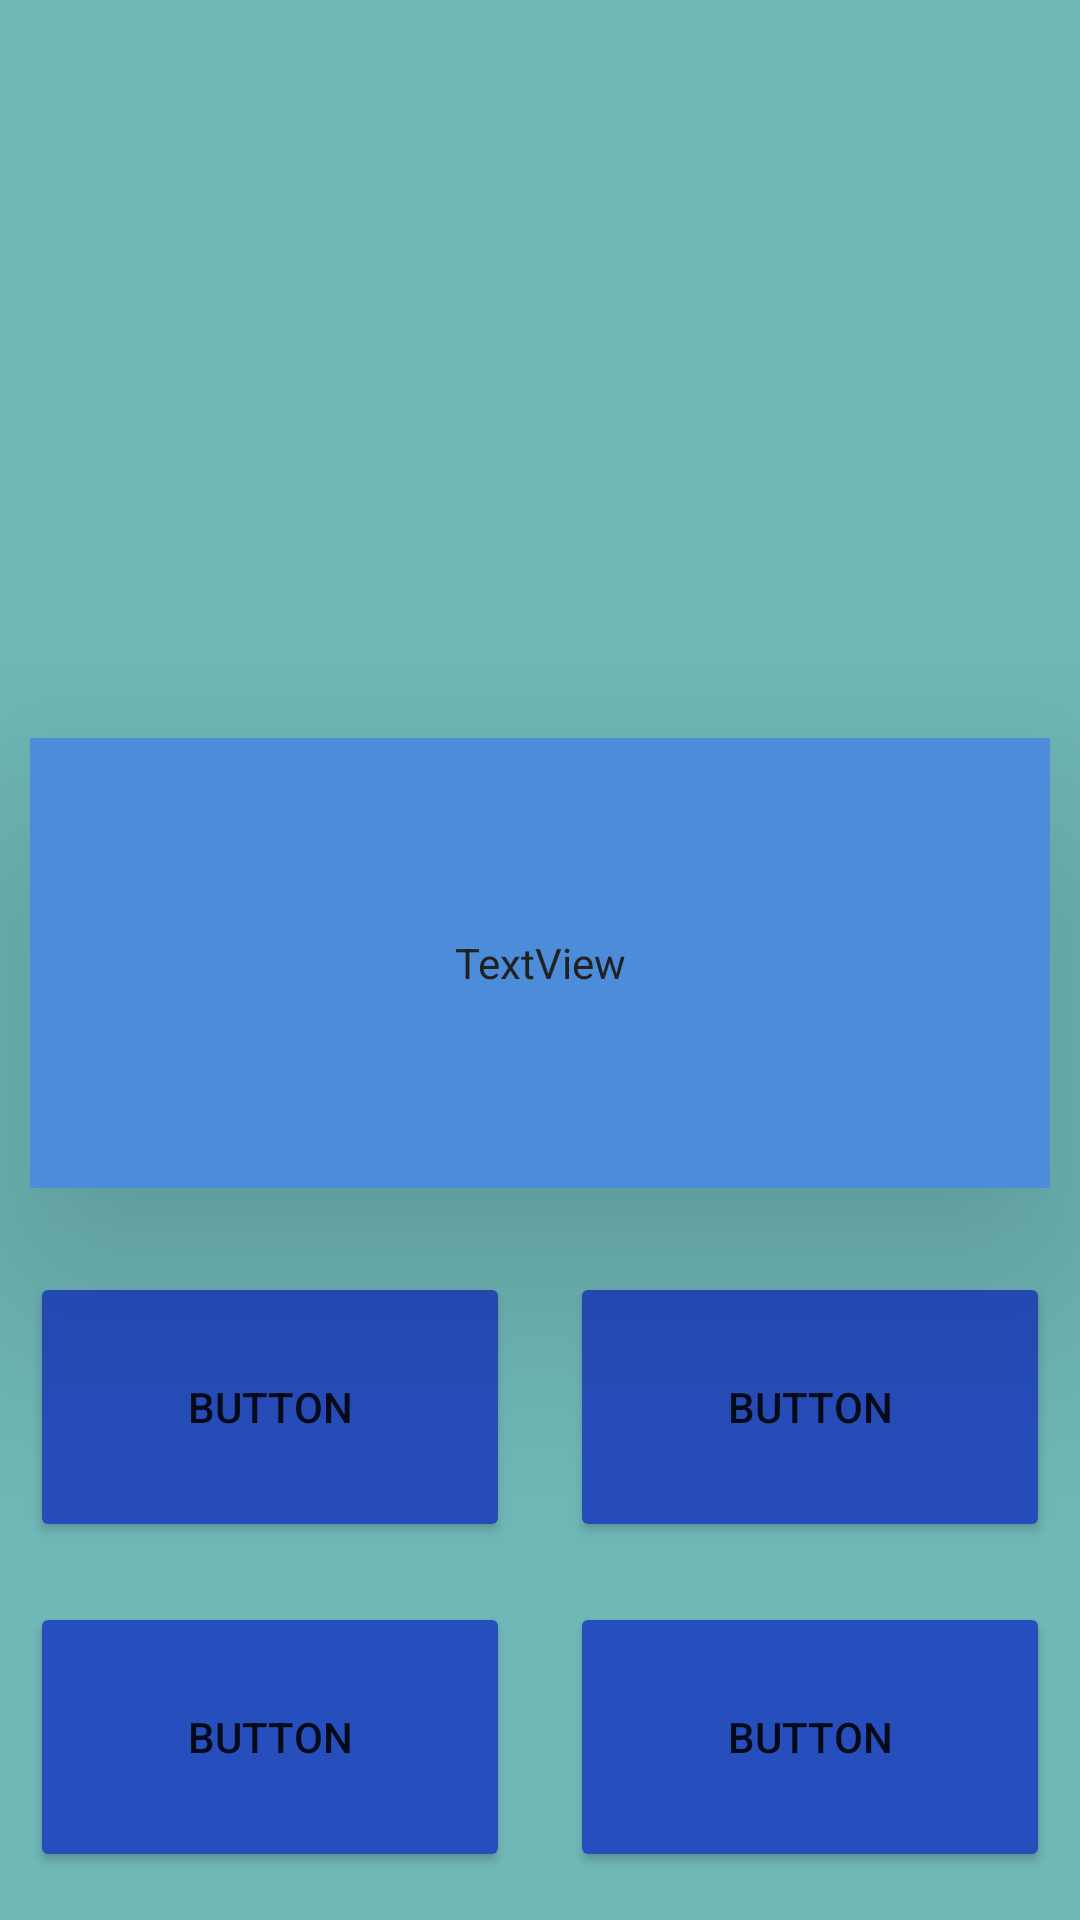

Reconstruct the res/layout file that produces this screen, plus the resources it refers to.
<!-- AndroidManifest.xml: application theme Theme.StockholmToRomeV2 -->
<!-- res/layout/activity_question.xml -->
<?xml version="1.0" encoding="utf-8"?>
<androidx.constraintlayout.widget.ConstraintLayout xmlns:android="http://schemas.android.com/apk/res/android"
    xmlns:app="http://schemas.android.com/apk/res-auto"
    xmlns:tools="http://schemas.android.com/tools"
    android:layout_width="match_parent"
    android:layout_height="match_parent"
    android:background="#70B8B8"
    tools:context=".QuestionActivity">

    <Button
        android:id="@+id/button4"
        android:layout_width="160dp"
        android:layout_height="90dp"
        android:layout_marginStart="10dp"
        android:layout_marginTop="20dp"
        android:layout_marginEnd="39dp"
        android:backgroundTint="#274EBD"
        android:text="Button"
        app:layout_constraintBottom_toBottomOf="parent"
        app:layout_constraintEnd_toEndOf="parent"
        app:layout_constraintStart_toEndOf="@+id/button3"
        app:layout_constraintTop_toBottomOf="@+id/button2"
        app:layout_constraintVertical_bias="0.0" />

    <ImageView
        android:id="@+id/flaglv"
        android:layout_width="wrap_content"
        android:layout_height="200dp"
        android:layout_marginTop="70dp"
        android:layout_marginBottom="24dp"
        android:background="#81B5B6"
        android:fadingEdge="horizontal|vertical"
        android:fadingEdgeLength="12dp"
        app:layout_constraintBottom_toTopOf="@+id/textView"
        app:layout_constraintEnd_toEndOf="parent"
        app:layout_constraintHorizontal_bias="0.496"
        app:layout_constraintStart_toStartOf="parent"
        app:layout_constraintTop_toTopOf="parent"
        app:srcCompat="@drawable/denmarkflag" />

    <TextView
        android:id="@+id/textView"
        android:layout_width="340dp"
        android:layout_height="150dp"
        android:layout_marginStart="10dp"
        android:layout_marginTop="20dp"
        android:layout_marginEnd="10dp"
        android:layout_marginBottom="312dp"
        android:background="#4C8CD8"
        android:elevation="50dp"
        android:gravity="center"
        android:text="TextView"
        android:textColor="#212121"
        app:layout_constraintBottom_toBottomOf="parent"
        app:layout_constraintEnd_toEndOf="parent"
        app:layout_constraintHorizontal_bias="0.431"
        app:layout_constraintStart_toStartOf="parent"
        app:layout_constraintTop_toBottomOf="@+id/flaglv" />

    <Button
        android:id="@+id/button1"
        android:layout_width="160dp"
        android:layout_height="90dp"
        android:layout_marginStart="39dp"
        android:layout_marginTop="28dp"
        android:layout_marginEnd="10dp"
        android:backgroundTint="#274EBD"
        android:text="Button"
        app:layout_constraintEnd_toStartOf="@+id/button2"
        app:layout_constraintStart_toStartOf="parent"
        app:layout_constraintTop_toBottomOf="@+id/textView" />

    <Button
        android:id="@+id/button2"
        android:layout_width="160dp"
        android:layout_height="90dp"
        android:layout_marginStart="10dp"
        android:layout_marginTop="28dp"
        android:layout_marginEnd="39dp"
        android:backgroundTint="#274EBD"
        android:text="Button"
        app:layout_constraintEnd_toEndOf="parent"
        app:layout_constraintStart_toEndOf="@+id/button1"
        app:layout_constraintTop_toBottomOf="@+id/textView" />

    <Button
        android:id="@+id/button3"
        android:layout_width="160dp"
        android:layout_height="90dp"
        android:layout_marginStart="39dp"
        android:layout_marginTop="20dp"
        android:layout_marginEnd="10dp"
        android:backgroundTint="#274EBD"
        android:text="Button"
        app:layout_constraintBottom_toBottomOf="parent"
        app:layout_constraintEnd_toStartOf="@+id/button4"
        app:layout_constraintHorizontal_bias="0.435"
        app:layout_constraintStart_toStartOf="parent"
        app:layout_constraintTop_toBottomOf="@+id/button1"
        app:layout_constraintVertical_bias="0.0" />

</androidx.constraintlayout.widget.ConstraintLayout>
<!-- resources referenced by this layout -->
<resources>
  <style name="Theme.StockholmToRomeV2" parent="Theme.MaterialComponents.DayNight.NoActionBar">
          
          <item name="colorPrimary">@color/purple_500</item>
          <item name="colorPrimaryVariant">@color/teal_700</item>
          <item name="colorOnPrimary">@color/white</item>
          
          <item name="colorSecondary">@color/teal_200</item>
          <item name="colorSecondaryVariant">@color/teal_700</item>
          <item name="colorOnSecondary">@color/black</item>
          
          <item name="android:statusBarColor" tools:targetApi="l">?attr/colorPrimaryVariant</item>
          
      </style>
  <!-- not gathered from this repository: default colours our renderer supplied (Android Studio template values) -->
  <color name="purple_500">#FF6200EE</color>
  <color name="teal_200">#FF03DAC5</color>
  <color name="teal_700">#FF018786</color>
  <color name="black">#FF000000</color>
  <color name="white">#FFFFFFFF</color>
</resources>
